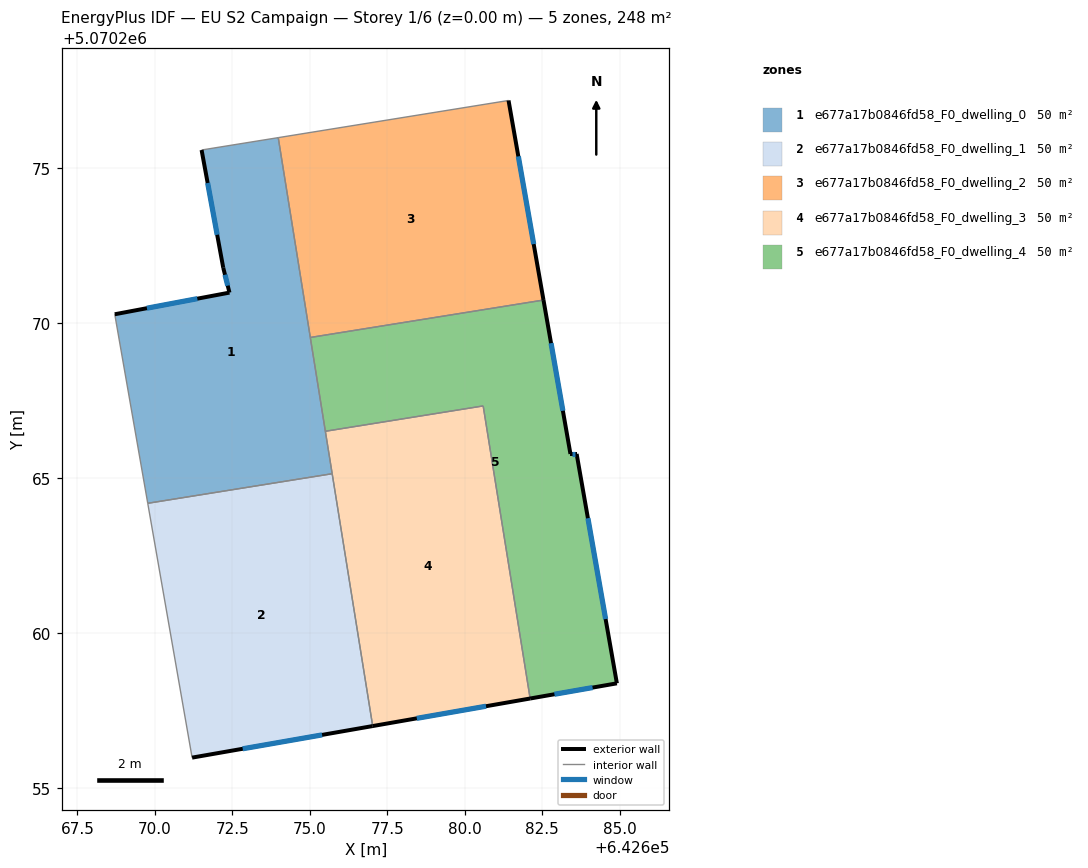
=== STOREY PLAN SPEC (per zone: floor XY polygon, exterior-wall plan segments, windows/doors) ===
zone 1: e677a17b0846fd58_F0_dwelling_0  (49.5 m²)
  floor: (642673.98, 5070275.99) (642675.72, 5070265.14) (642669.77, 5070264.18) (642668.70, 5070270.29) (642672.41, 5070270.99) (642672.20, 5070271.79) (642671.51, 5070275.59)
  exterior wall: (642672.20, 5070271.79) – (642672.41, 5070270.99)  [0.8 m]
    window: (642672.26, 5070271.56) – (642672.35, 5070271.21)  [0.5 m²]
  exterior wall: (642671.51, 5070275.59) – (642672.20, 5070271.79)  [3.9 m]
    window: (642671.70, 5070274.52) – (642672.01, 5070272.85)  [2.2 m²]
  exterior wall: (642672.41, 5070270.99) – (642668.70, 5070270.29)  [3.8 m]
    window: (642671.37, 5070270.79) – (642669.74, 5070270.48)  [2.2 m²]
  interior walls: 6
zone 2: e677a17b0846fd58_F0_dwelling_1  (49.5 m²)
  floor: (642675.72, 5070265.14) (642677.03, 5070256.99) (642671.20, 5070255.97) (642669.77, 5070264.18)
  exterior wall: (642671.20, 5070255.97) – (642677.03, 5070256.99)  [5.9 m]
    window: (642672.83, 5070256.26) – (642675.40, 5070256.71)  [3.4 m²]
  interior walls: 3
zone 3: e677a17b0846fd58_F0_dwelling_2  (49.5 m²)
  floor: (642681.41, 5070277.19) (642682.54, 5070270.75) (642675.02, 5070269.54) (642673.98, 5070275.99)
  exterior wall: (642682.54, 5070270.75) – (642681.41, 5070277.19)  [6.5 m]
    window: (642682.23, 5070272.55) – (642681.73, 5070275.38)  [3.8 m²]
  interior walls: 3
zone 4: e677a17b0846fd58_F0_dwelling_3  (49.5 m²)
  floor: (642680.59, 5070267.33) (642682.11, 5070257.88) (642677.03, 5070256.99) (642675.50, 5070266.51)
  exterior wall: (642677.03, 5070256.99) – (642682.11, 5070257.88)  [5.2 m]
    window: (642678.45, 5070257.24) – (642680.69, 5070257.63)  [3.0 m²]
  interior walls: 4
zone 5: e677a17b0846fd58_F0_dwelling_4  (49.5 m²)
  floor: (642682.54, 5070270.75) (642683.41, 5070265.78) (642683.61, 5070265.78) (642684.91, 5070258.37) (642682.11, 5070257.88) (642680.59, 5070267.33) (642675.50, 5070266.51) (642675.02, 5070269.54)
  exterior wall: (642683.41, 5070265.78) – (642682.54, 5070270.75)  [5.0 m]
    window: (642683.17, 5070267.17) – (642682.79, 5070269.35)  [2.9 m²]
  exterior wall: (642683.61, 5070265.78) – (642683.41, 5070265.78)  [0.2 m]
    window: (642683.56, 5070265.78) – (642683.47, 5070265.78)  [0.1 m²]
  exterior wall: (642684.91, 5070258.37) – (642683.61, 5070265.78)  [7.5 m]
    window: (642684.55, 5070260.45) – (642683.98, 5070263.70)  [4.4 m²]
  exterior wall: (642682.11, 5070257.88) – (642684.91, 5070258.37)  [2.8 m]
    window: (642682.90, 5070258.02) – (642684.13, 5070258.24)  [1.6 m²]
  interior walls: 4

=== DERIVED (storey summary) ===
Building: EU S2 Campaign
Storey: 1 of 6  (floor level z = 0.00 m)
Storey gross floor area: 247.6 m²
Zones on this storey: 5
  - e677a17b0846fd58_F0_dwelling_0: floor 49.5 m²; exterior wall 8.5 m (25.4 m²); 3 window(s) 4.9 m²; WWR 19.3%
  - e677a17b0846fd58_F0_dwelling_1: floor 49.5 m²; exterior wall 5.9 m (17.8 m²); 1 window(s) 3.4 m²; WWR 19.3%
  - e677a17b0846fd58_F0_dwelling_2: floor 49.5 m²; exterior wall 6.5 m (19.6 m²); 1 window(s) 3.8 m²; WWR 19.3%
  - e677a17b0846fd58_F0_dwelling_3: floor 49.5 m²; exterior wall 5.2 m (15.5 m²); 1 window(s) 3.0 m²; WWR 19.3%
  - e677a17b0846fd58_F0_dwelling_4: floor 49.5 m²; exterior wall 15.6 m (46.8 m²); 4 window(s) 9.0 m²; WWR 19.3%
Zone adjacency (shared interzone walls):
  - e677a17b0846fd58_F0_dwelling_0 ↔ e677a17b0846fd58_F0_dwelling_1
  - e677a17b0846fd58_F0_dwelling_0 ↔ e677a17b0846fd58_F0_dwelling_2
  - e677a17b0846fd58_F0_dwelling_0 ↔ e677a17b0846fd58_F0_dwelling_3
  - e677a17b0846fd58_F0_dwelling_0 ↔ e677a17b0846fd58_F0_dwelling_4
  - e677a17b0846fd58_F0_dwelling_1 ↔ e677a17b0846fd58_F0_dwelling_3
  - e677a17b0846fd58_F0_dwelling_2 ↔ e677a17b0846fd58_F0_dwelling_4
  - e677a17b0846fd58_F0_dwelling_3 ↔ e677a17b0846fd58_F0_dwelling_4